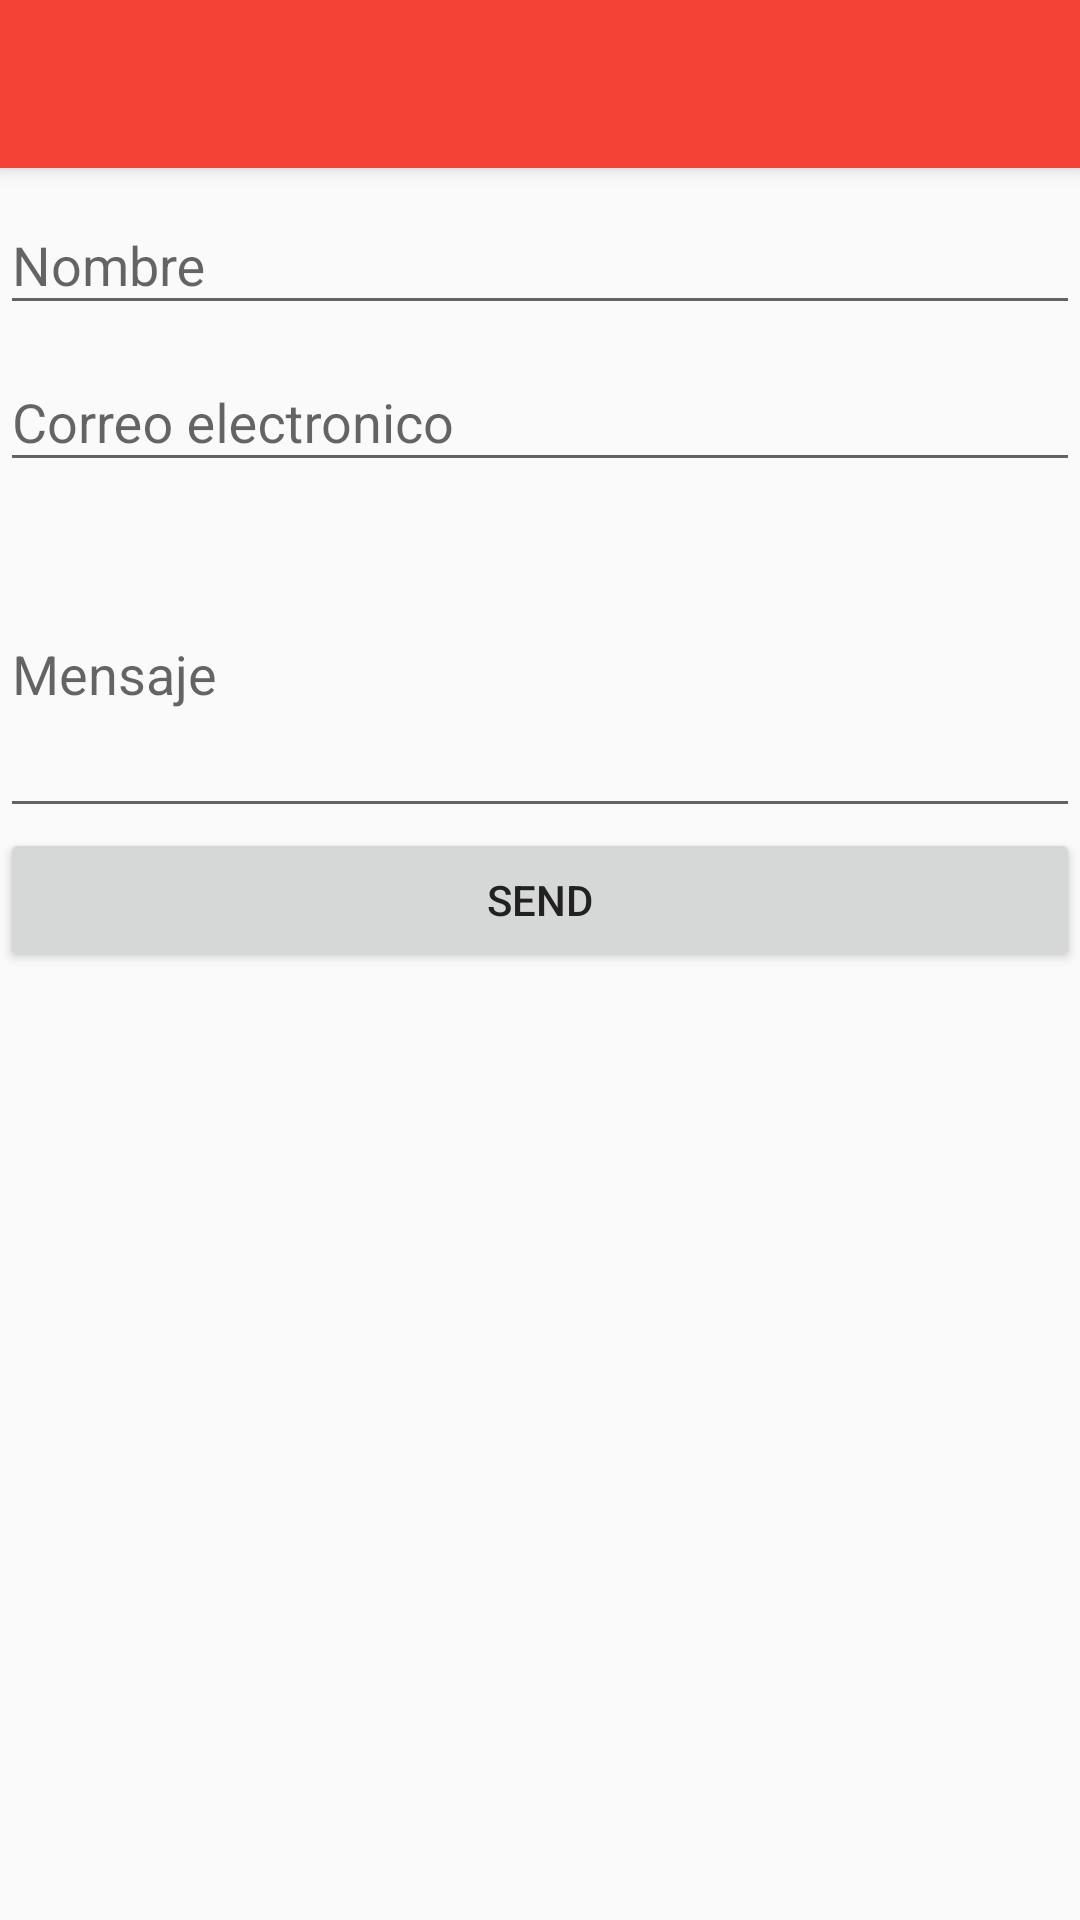

The Android layout XML behind this screen, and the referenced resources:
<!-- AndroidManifest.xml: application theme AppTheme -->
<!-- res/layout/activity_contacto.xml -->
<?xml version="1.0" encoding="utf-8"?>
<RelativeLayout
    xmlns:android="http://schemas.android.com/apk/res/android"
    xmlns:tools="http://schemas.android.com/tools"
    android:layout_width="match_parent"
    android:layout_height="match_parent"
    tools:context="com.sancheztech.mascota.ContactoActivity">

    <include android:id="@+id/miActionBar"
             layout="@layout/actionbar">
    </include>

    <android.support.design.widget.TextInputLayout
        android:id="@+id/tilNombre"
        android:layout_width="match_parent"
        android:layout_height="wrap_content"
        android:layout_below="@+id/miActionBar">
        <android.support.design.widget.TextInputEditText
            android:id="@+id/txeNombre"
            android:layout_width="match_parent"
            android:layout_height="wrap_content"
            android:hint="@string/tieNombre"/>
    </android.support.design.widget.TextInputLayout>

    <android.support.design.widget.TextInputLayout
        android:id="@+id/tilEmail"
        android:layout_width="match_parent"
        android:layout_height="wrap_content"
        android:layout_below="@+id/tilNombre">
        <android.support.design.widget.TextInputEditText
            android:id="@+id/txeEmail"
            android:layout_width="match_parent"
            android:layout_height="wrap_content"
            android:hint="@string/tieEmail"/>
    </android.support.design.widget.TextInputLayout>

    <android.support.design.widget.TextInputLayout
        android:id="@+id/tilMensaje"
        android:layout_width="match_parent"
        android:layout_height="wrap_content"
        android:layout_below="@+id/tilEmail">
        <android.support.design.widget.TextInputEditText
            android:id="@+id/txeMensaje"
            android:lines="4"
            android:layout_width="match_parent"
            android:layout_height="wrap_content"
            android:hint="@string/tieMensaje"/>
    </android.support.design.widget.TextInputLayout>
    <Button
        android:id="@+id/btnEnviar"
        android:text="@string/textoBoton"
        android:layout_width="match_parent"
        android:layout_height="wrap_content"
        android:layout_centerHorizontal="true"
        android:layout_below="@+id/tilMensaje"
        android:theme="@style/botonRaise"
        android:onClick="sendEmail"/>

</RelativeLayout>
<!-- res/layout/actionbar.xml (included above) -->
<?xml version="1.0" encoding="utf-8"?>
<android.support.v7.widget.Toolbar
    xmlns:android="http://schemas.android.com/apk/res/android"
    xmlns:app="http://schemas.android.com/apk/res-auto"
    android:layout_width="match_parent"
    android:layout_height="?attr/actionBarSize"

    android:background="@color/colorPrimary"
    android:elevation="@dimen/elevation_nivel4"
    android:theme="@style/ThemeOverlay.AppCompat.ActionBar"
    app:popupTheme="@style/ThemeOverlay.AppCompat.Light">
</android.support.v7.widget.Toolbar>
<!-- resources referenced by this layout -->
<resources>
  <color name="colorPrimary">#F44336</color>
  <dimen name="elevation_nivel4">4dp</dimen>
  <string name="textoBoton">Send</string>
  <string name="tieEmail">Correo electronico</string>
  <string name="tieMensaje">Mensaje</string>
  <string name="tieNombre">Nombre</string>
  <style name="AppTheme" parent="Theme.AppCompat.Light.NoActionBar">
          
          <item name="colorPrimary">@color/colorPrimary</item>
          <item name="colorPrimaryDark">@color/colorPrimaryDark</item>
          <item name="colorAccent">@color/colorAccent</item>
          <item name="android:textColor">@color/colorPrimaryText</item>
      </style>
  <color name="colorPrimaryDark">#D32F2F</color>
  <color name="colorAccent">#2157FF</color>
  <color name="colorPrimaryText">#212121</color>
</resources>
